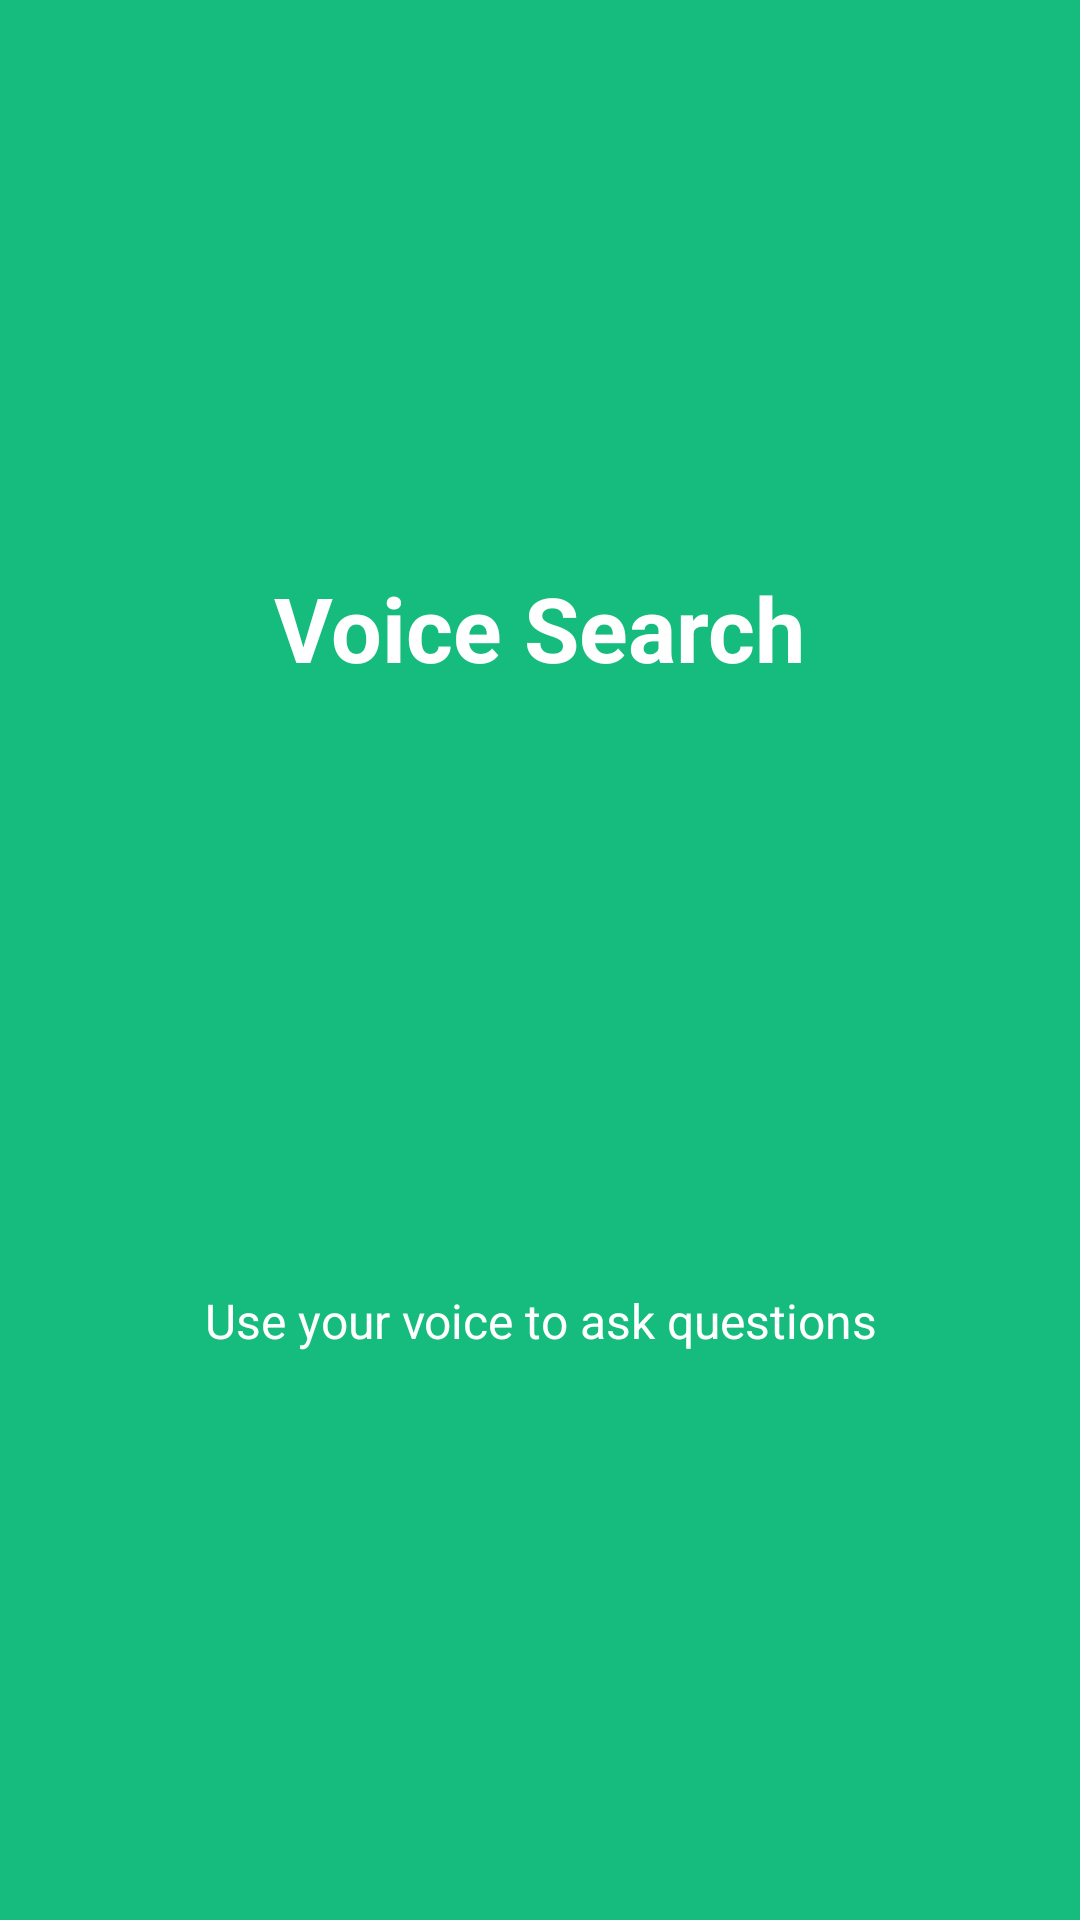

Produce the Android XML layout that renders to this screen, including the resource entries it uses.
<!-- AndroidManifest.xml: application theme AppTheme -->
<!-- res/layout/slide_screen2.xml -->
<?xml version="1.0" encoding="utf-8"?>
<RelativeLayout xmlns:android="http://schemas.android.com/apk/res/android"
    android:layout_width="match_parent"
    android:layout_height="match_parent"
    android:background="@color/bg_slider_screen2"
    >
  <LinearLayout
      android:layout_width="wrap_content"
      android:layout_height="wrap_content"
      android:layout_centerInParent="true"
      android:gravity="center_horizontal"
      android:orientation="vertical"
      >
    <TextView
        android:layout_width="wrap_content"
        android:layout_height="wrap_content"
        android:layout_marginBottom="@dimen/slide_title"
        android:text="@string/slide_2_title"
        android:textColor="@android:color/white"
        android:textSize="@dimen/slide_title"
        android:textStyle="bold"
        />
    <ImageView
        android:layout_width="@dimen/img_width_height"
        android:layout_height="@dimen/img_width_height"
        android:src="@drawable/icon_voice"
        />
    <TextView
        android:layout_width="wrap_content"
        android:layout_height="wrap_content"
        android:layout_marginTop="20dp"
        android:paddingLeft="@dimen/desc_padding"
        android:paddingRight="@dimen/desc_padding"
        android:text="@string/slide_2_desc"
        android:textAlignment="center"
        android:textColor="@android:color/white"
        android:textSize="@dimen/slide_desc"
        />
  </LinearLayout>
</RelativeLayout>
<!-- resources referenced by this layout -->
<resources>
  <color name="bg_slider_screen2">#16bc7d</color>
  <dimen name="desc_padding">40dp</dimen>
  <dimen name="img_width_height">150dp</dimen>
  <dimen name="slide_desc">16dp</dimen>
  <dimen name="slide_title">30dp</dimen>
  <string name="slide_2_desc">Use your voice to ask questions </string>
  <string name="slide_2_title">Voice Search</string>
  <style name="AppTheme" parent="Theme.MaterialComponents.Light.DarkActionBar">
      
      <item name="colorPrimary">@color/colorPrimary</item>
      <item name="colorPrimaryDark">@color/colorPrimaryDark</item>
      <item name="colorAccent">@color/colorAccent</item>
    </style>
  <color name="colorPrimary">#7b4bff</color>
  <color name="colorPrimaryDark">#6539ba</color>
  <color name="colorAccent">#FF4081</color>
</resources>
